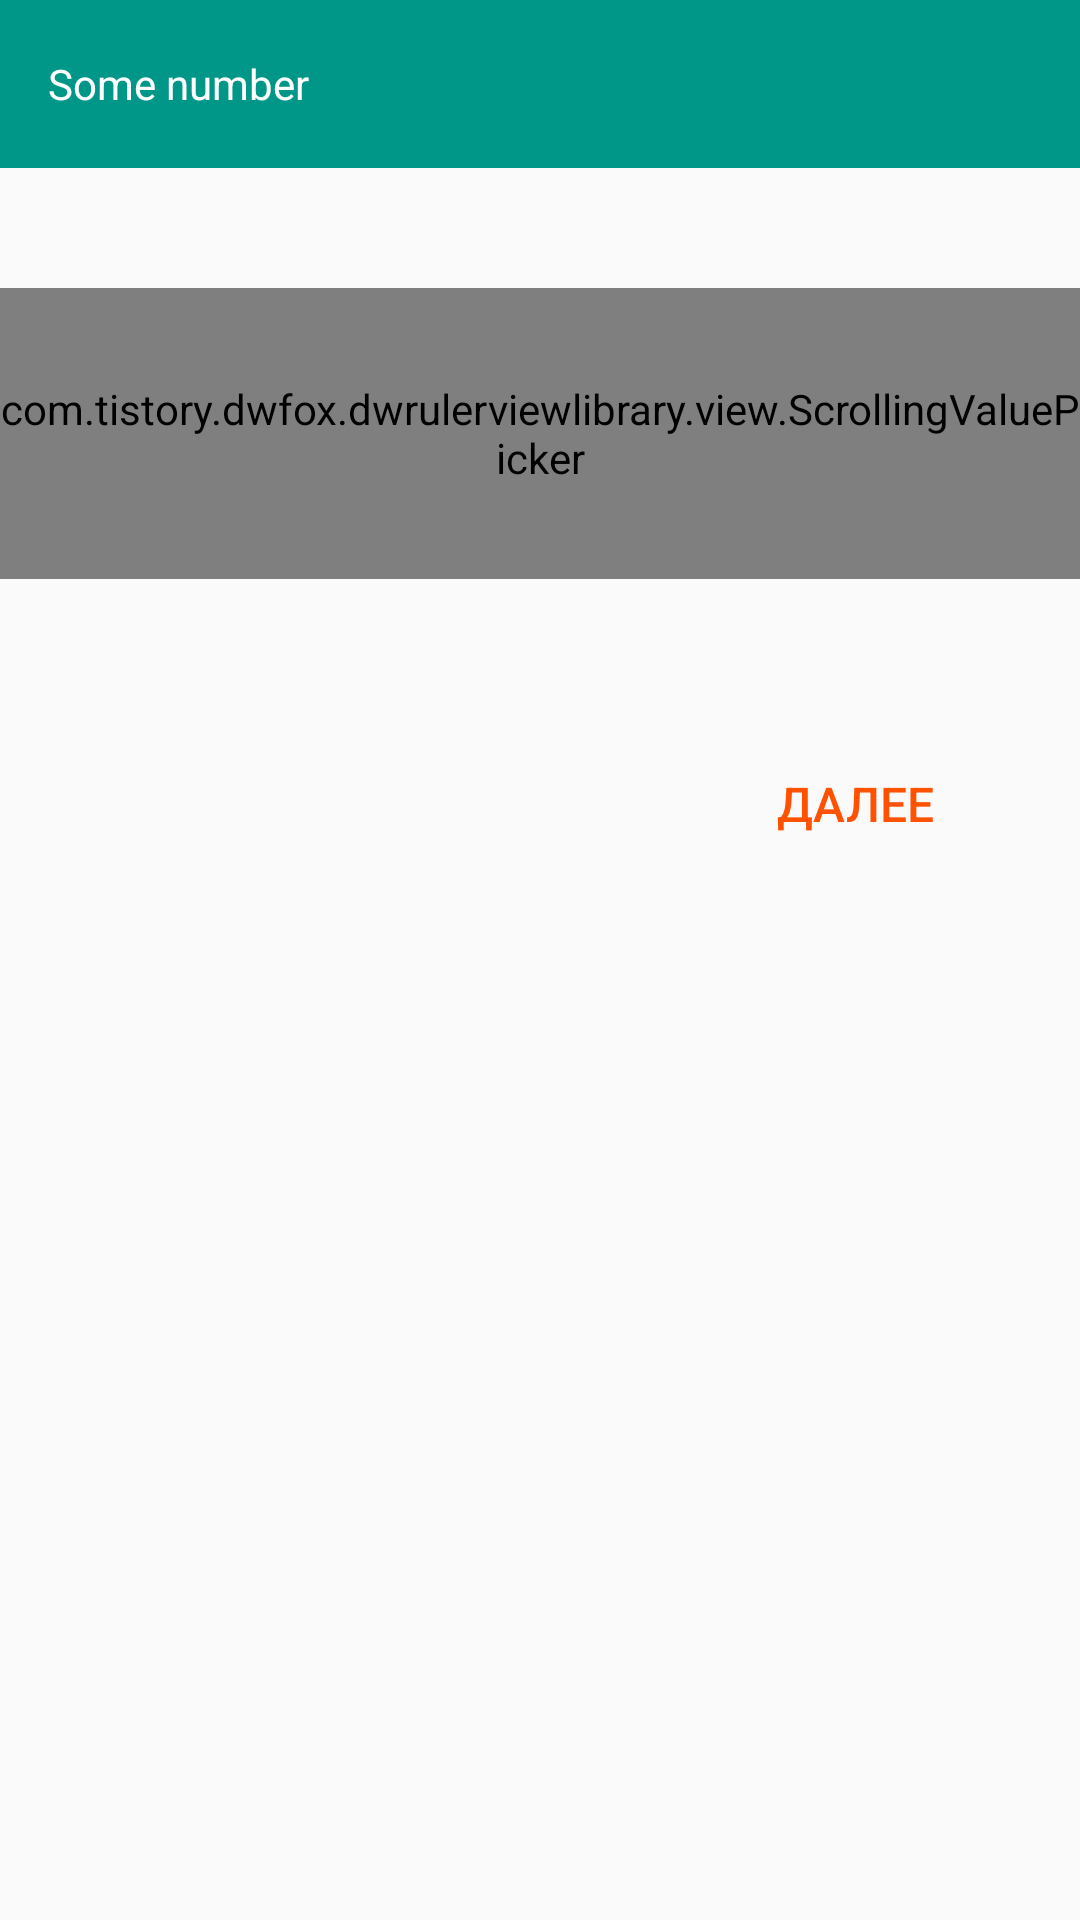

Here is an Android app screen rendered from its layout file. Give the layout XML and the strings, colors and styles it references.
<!-- AndroidManifest.xml: application theme AppTheme -->
<!-- res/layout/dialog_ruler.xml -->
<?xml version="1.0" encoding="utf-8"?>
<LinearLayout xmlns:android="http://schemas.android.com/apk/res/android"
    android:layout_width="match_parent"
    android:layout_height="match_parent"
    android:orientation="vertical">

    <android.support.v7.widget.Toolbar
        android:layout_width="match_parent"
        android:layout_height="wrap_content"
        android:background="@color/colorPrimary">

        <TextView
            android:id="@+id/text_view_dialog_ruler_title"
            android:layout_width="wrap_content"
            android:layout_height="wrap_content"
            android:text="@string/add_number"
            android:textColor="@color/white" />
    </android.support.v7.widget.Toolbar>

    <LinearLayout
        android:layout_width="match_parent"
        android:layout_height="wrap_content"
        android:layout_marginTop="40dp"
        android:layout_marginBottom="40dp"
        android:gravity="center"
        android:orientation="horizontal">

        <com.tistory.dwfox.dwrulerviewlibrary.view.ScrollingValuePicker
            android:id="@+id/scrolling_value_picker"
            android:layout_width="match_parent"
            android:layout_height="97dp"
            android:layout_above="@+id/center"
            android:background="#ec6464">
        </com.tistory.dwfox.dwrulerviewlibrary.view.ScrollingValuePicker>
    </LinearLayout>

    <RelativeLayout
        android:layout_width="match_parent"
        android:layout_height="wrap_content"
        android:layout_marginTop="@dimen/dialog_button_top">

        <Button
            android:id="@+id/button_add_ruler"
            style="@style/ButtonDialog"
            android:text="@string/next" />
    </RelativeLayout>

</LinearLayout>
<!-- resources referenced by this layout -->
<resources>
  <color name="colorPrimary">#009688</color>
  <color name="white">#FFFFFF</color>
  <dimen name="dialog_button_top">10dp</dimen>
  <string name="add_number">Some number</string>
  <string name="next">Далее</string>
  <style name="ButtonDialog">
          <item name="android:textColor">@color/colorAccent</item>
          <item name="android:layout_width">150dp</item>
          <item name="android:layout_height">50dp</item>
          <item name="android:background">@color/colorButtonTransparent</item>
          <item name="android:textSize">@dimen/dialog_button_text_size</item>
          <item name="android:layout_alignParentRight">true</item>
      </style>
  <style name="AppTheme" parent="Theme.AppCompat.Light.NoActionBar">
          
          <item name="colorPrimary">@color/colorPrimary</item>
          <item name="colorPrimaryDark">@color/colorPrimaryDark</item>
          <item name="colorAccent">@color/colorAccent</item>
      </style>
  <color name="colorAccent">#FF5200</color>
  <color name="colorButtonTransparent">#00FFFFFF</color>
  <dimen name="dialog_button_text_size">16dp</dimen>
  <color name="colorPrimaryDark">#00796B</color>
</resources>
